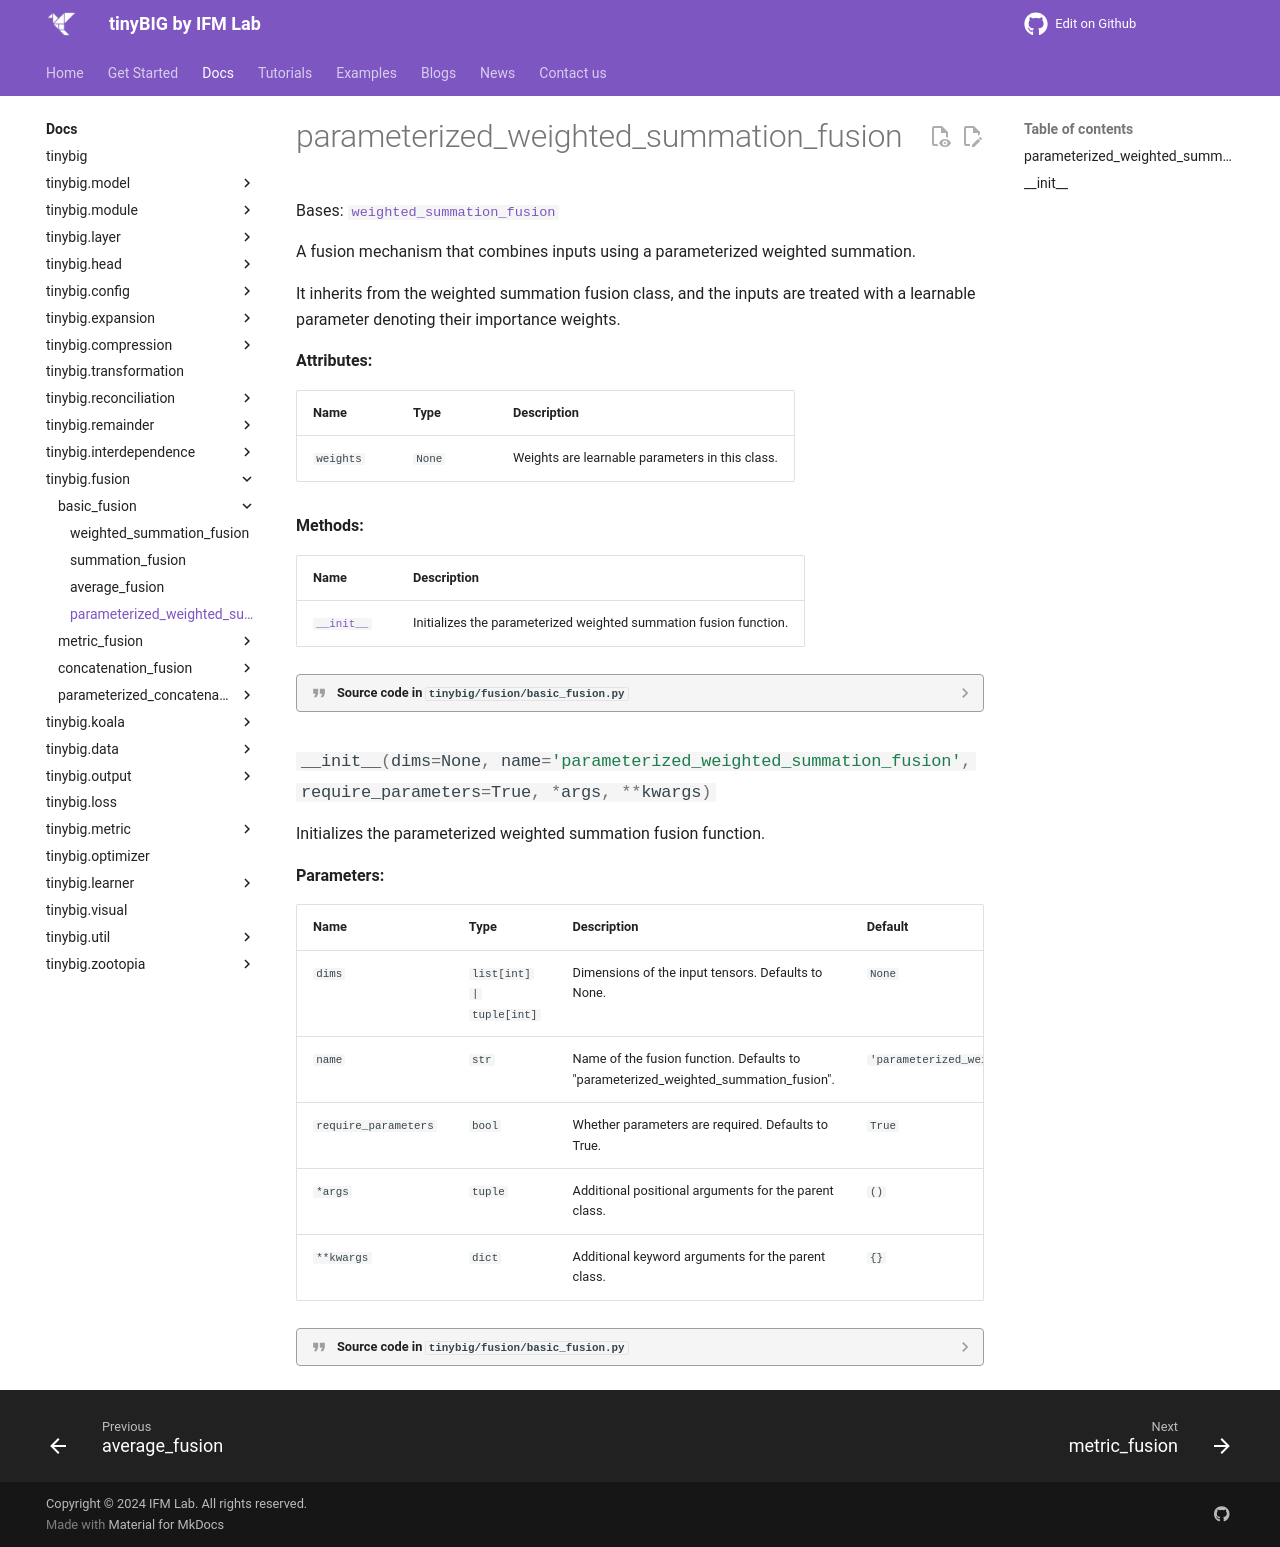

repository: jwzhanggy/tinyBIG · page: documentations/fusion/parameterized_weighted_summation_fusion/index.html · generator: mkdocs

# parameterized_weighted_summation_fusion

::: tinybig.fusion.basic_fusion.parameterized_weighted_summation_fusion
